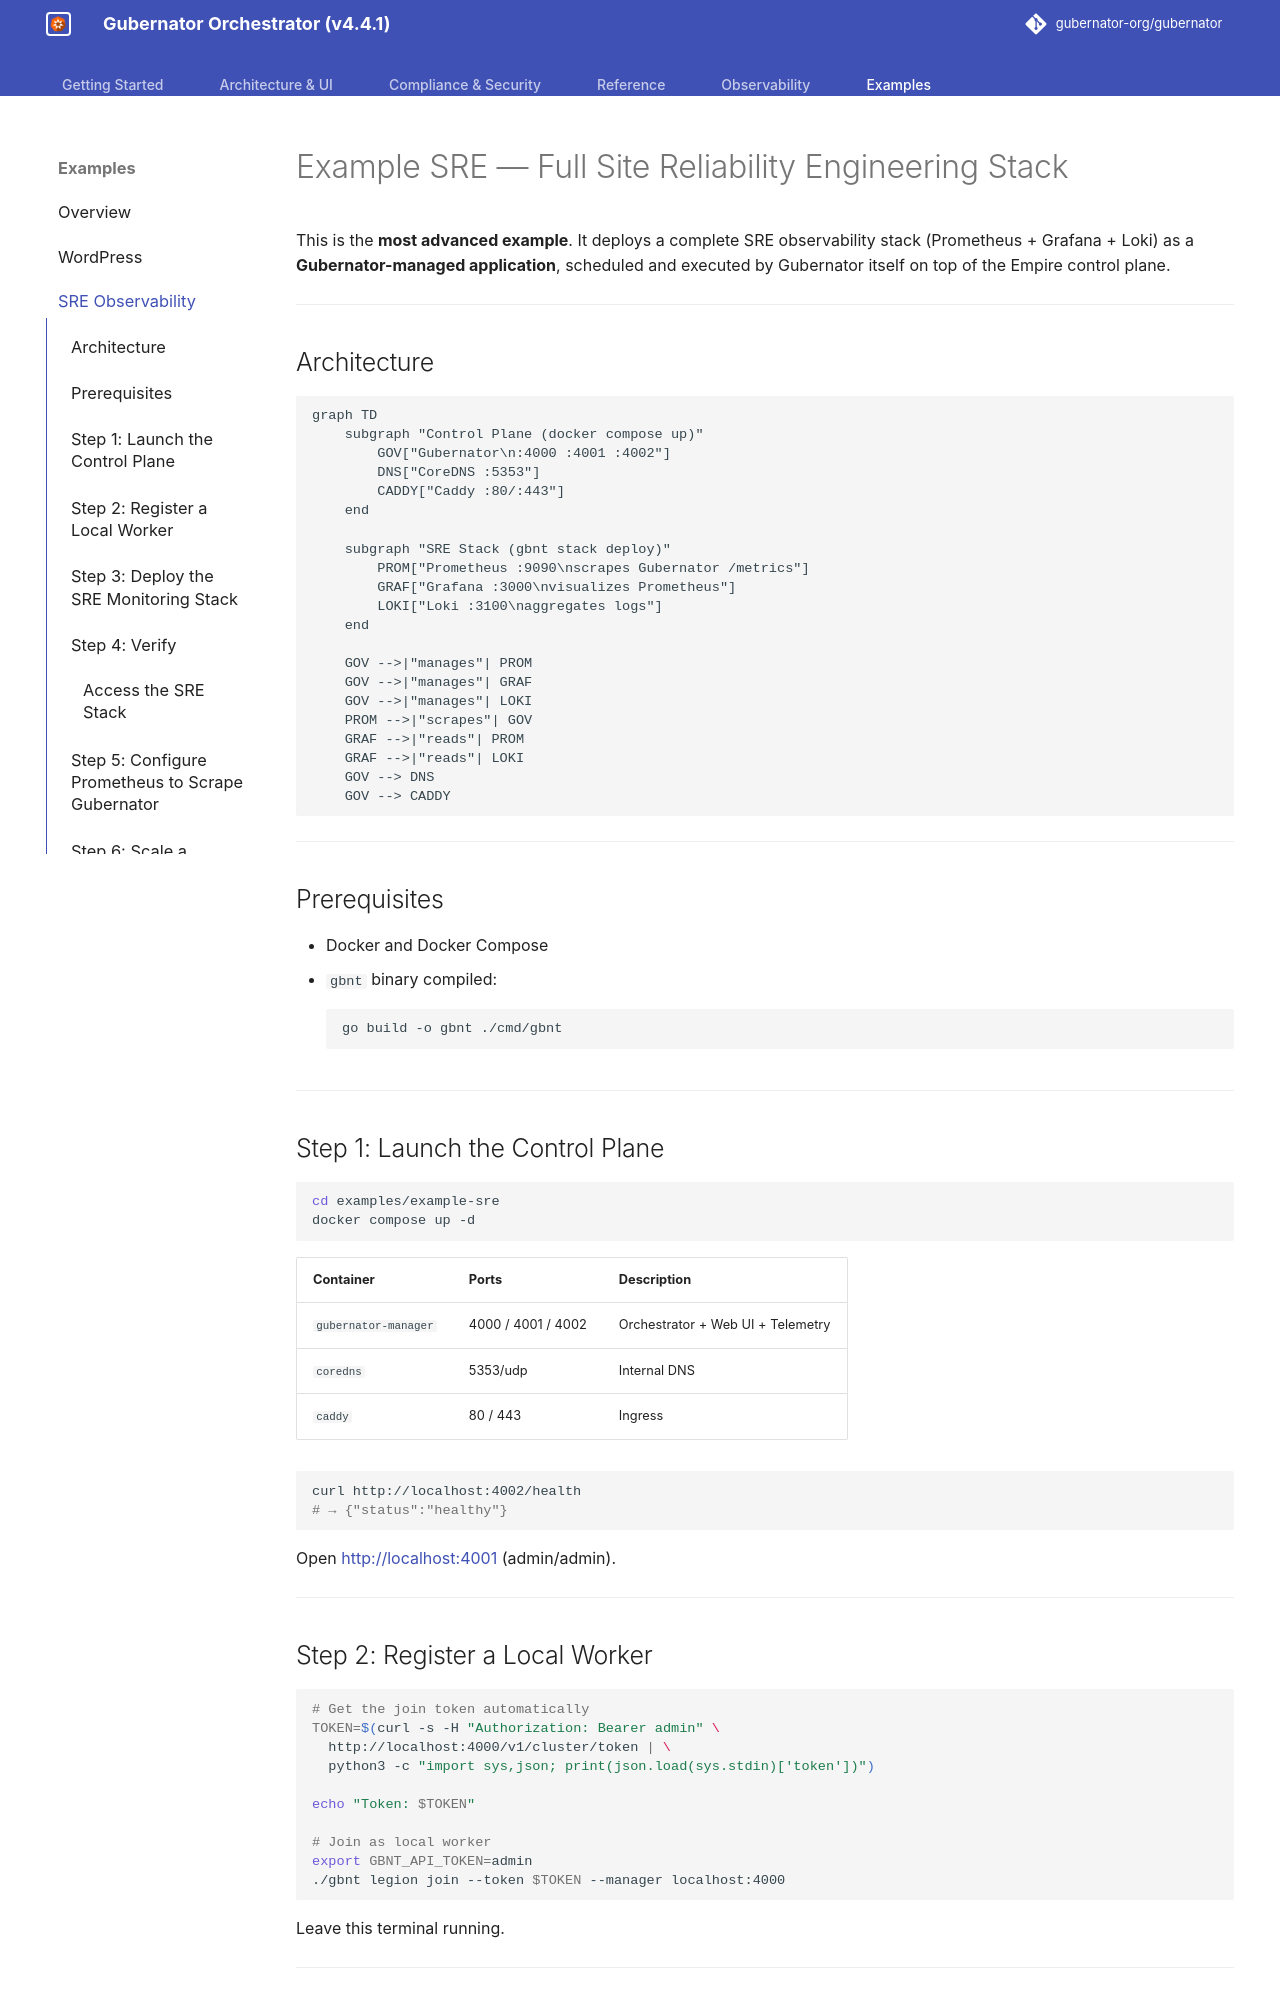

repository: gubernator-org/gubernator · page: example-sre/index.html · generator: mkdocs

# Example SRE — Full Site Reliability Engineering Stack

This is the **most advanced example**. It deploys a complete SRE observability stack (Prometheus + Grafana + Loki) as a **Gubernator-managed application**, scheduled and executed by Gubernator itself on top of the Empire control plane.

---

## Architecture

```mermaid
graph TD
    subgraph "Control Plane (docker compose up)"
        GOV["Gubernator\n:4000 :4001 :4002"]
        DNS["CoreDNS :5353"]
        CADDY["Caddy :80/:443"]
    end

    subgraph "SRE Stack (gbnt stack deploy)"
        PROM["Prometheus :9090\nscrapes Gubernator /metrics"]
        GRAF["Grafana :3000\nvisualizes Prometheus"]
        LOKI["Loki :3100\naggregates logs"]
    end

    GOV -->|"manages"| PROM
    GOV -->|"manages"| GRAF
    GOV -->|"manages"| LOKI
    PROM -->|"scrapes"| GOV
    GRAF -->|"reads"| PROM
    GRAF -->|"reads"| LOKI
    GOV --> DNS
    GOV --> CADDY
```

---

## Prerequisites

- Docker and Docker Compose
- `gbnt` binary compiled:
  ```bash
  go build -o gbnt ./cmd/gbnt
  ```

---

## Step 1: Launch the Control Plane

```bash
cd examples/example-sre
docker compose up -d
```

| Container | Ports | Description |
|-----------|-------|-------------|
| `gubernator-manager` | 4000 / 4001 / 4002 | Orchestrator + Web UI + Telemetry |
| `coredns` | 5353/udp | Internal DNS |
| `caddy` | 80 / 443 | Ingress |

```bash
curl http://localhost:4002/health
# → {"status":"healthy"}
```

Open [http://localhost:4001](http://localhost:4001) (admin/admin).

---

## Step 2: Register a Local Worker

```bash
# Get the join token automatically
TOKEN=$(curl -s -H "Authorization: Bearer admin" \
  http://localhost:4000/v1/cluster/token | \
  python3 -c "import sys,json; print(json.load(sys.stdin)['token'])")

echo "Token: $TOKEN"

# Join as local worker
export GBNT_API_TOKEN=admin
./gbnt legion join --token $TOKEN --manager localhost:4000
```

Leave this terminal running.

---
